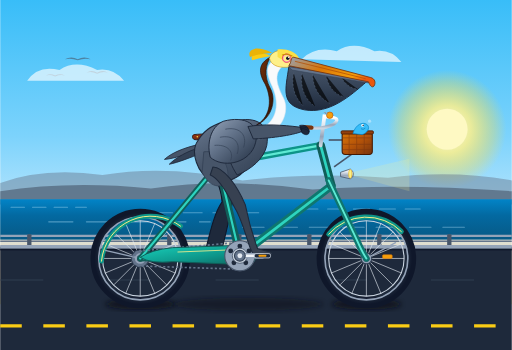
t = 0.00 s
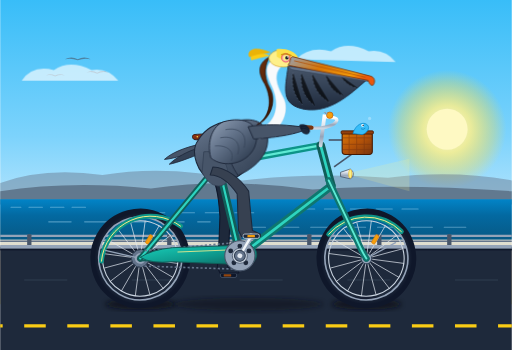
t = 1.67 s
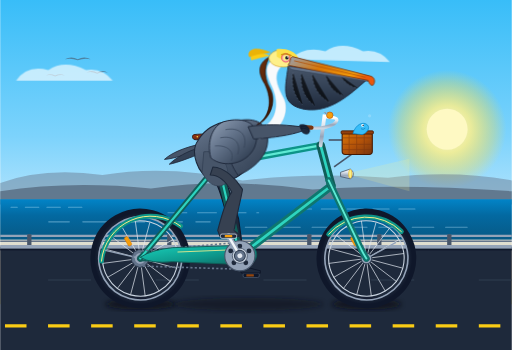
t = 3.33 s
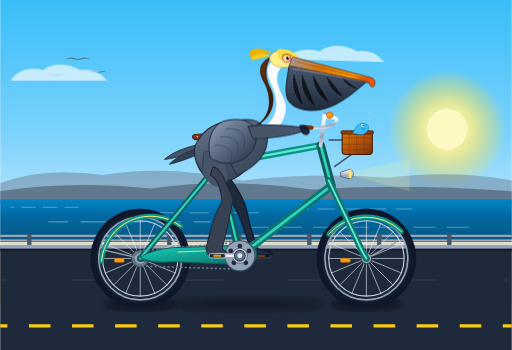
t = 5.00 s
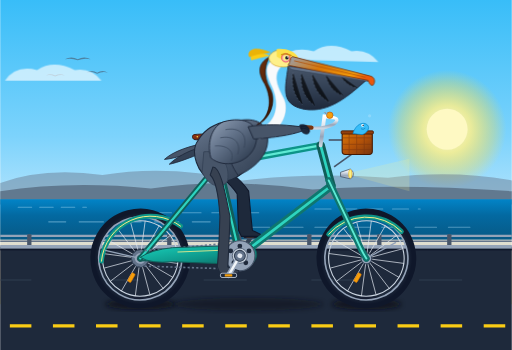
t = 6.67 s
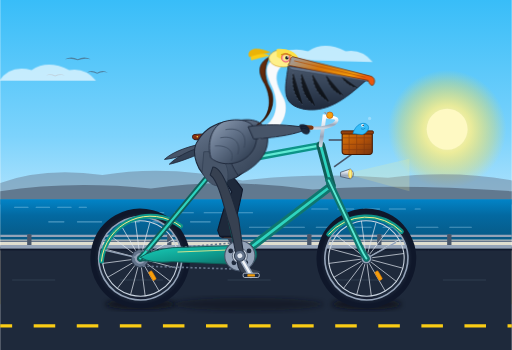
t = 8.33 s

The animated SVG that drew these frames (rendered in a browser with its animation timeline set to each time). Animation: 21 SMIL elements (animate=12,animateTransform=9); frames cover the first 8.33 s, repeats indefinitely.

<svg xmlns="http://www.w3.org/2000/svg" viewBox="0 0 950 650" width="100%" height="100%">
  <defs>
    <!-- Sky & Atmosphere Gradients -->
    <linearGradient id="skyGrad" x1="0%" y1="0%" x2="0%" y2="100%">
      <stop offset="0%" stop-color="#38bdf8"/>
      <stop offset="45%" stop-color="#7dd3fc"/>
      <stop offset="70%" stop-color="#bae6fd"/>
      <stop offset="88%" stop-color="#fed7aa"/>
      <stop offset="100%" stop-color="#fde68a"/>
    </linearGradient>

    <radialGradient id="sunGlow" cx="50%" cy="50%" r="50%">
      <stop offset="0%" stop-color="#fffbeb" stop-opacity="1"/>
      <stop offset="40%" stop-color="#fef08a" stop-opacity="0.85"/>
      <stop offset="80%" stop-color="#fde047" stop-opacity="0.3"/>
      <stop offset="100%" stop-color="#fde047" stop-opacity="0"/>
    </radialGradient>

    <!-- Ocean Gradients -->
    <linearGradient id="oceanGrad" x1="0%" y1="0%" x2="0%" y2="100%">
      <stop offset="0%" stop-color="#0284c7"/>
      <stop offset="40%" stop-color="#0369a1"/>
      <stop offset="100%" stop-color="#075985"/>
    </linearGradient>

    <!-- Bicycle Metallic Gradients -->
    <linearGradient id="frameTeal" x1="0%" y1="0%" x2="100%" y2="100%">
      <stop offset="0%" stop-color="#2dd4bf"/>
      <stop offset="25%" stop-color="#14b8a6"/>
      <stop offset="60%" stop-color="#0d9488"/>
      <stop offset="100%" stop-color="#115e59"/>
    </linearGradient>

    <linearGradient id="chromeGrad" x1="0%" y1="0%" x2="0%" y2="100%">
      <stop offset="0%" stop-color="#ffffff"/>
      <stop offset="30%" stop-color="#e2e8f0"/>
      <stop offset="70%" stop-color="#94a3b8"/>
      <stop offset="100%" stop-color="#cbd5e1"/>
    </linearGradient>

    <radialGradient id="tireGrad" cx="50%" cy="50%" r="50%">
      <stop offset="70%" stop-color="#334155"/>
      <stop offset="88%" stop-color="#1e293b"/>
      <stop offset="100%" stop-color="#0f172a"/>
    </radialGradient>

    <linearGradient id="leatherGrad" x1="0%" y1="0%" x2="100%" y2="100%">
      <stop offset="0%" stop-color="#9a3412"/>
      <stop offset="40%" stop-color="#7c2d12"/>
      <stop offset="100%" stop-color="#431407"/>
    </linearGradient>

    <!-- Pelican Plumage & Anatomy Gradients -->
    <linearGradient id="pelicanChestGrad" x1="20%" y1="0%" x2="80%" y2="100%">
      <stop offset="0%" stop-color="#64748b"/>
      <stop offset="50%" stop-color="#475569"/>
      <stop offset="100%" stop-color="#334155"/>
    </linearGradient>

    <linearGradient id="pelicanWingGrad" x1="0%" y1="0%" x2="100%" y2="100%">
      <stop offset="0%" stop-color="#94a3b8"/>
      <stop offset="40%" stop-color="#64748b"/>
      <stop offset="85%" stop-color="#334155"/>
      <stop offset="100%" stop-color="#1e293b"/>
    </linearGradient>

    <linearGradient id="napeBrown" x1="0%" y1="0%" x2="100%" y2="100%">
      <stop offset="0%" stop-color="#78350f"/>
      <stop offset="50%" stop-color="#542308"/>
      <stop offset="100%" stop-color="#2d1204"/>
    </linearGradient>

    <linearGradient id="pouchGrad" x1="0%" y1="0%" x2="0%" y2="100%">
      <stop offset="0%" stop-color="#475569"/>
      <stop offset="50%" stop-color="#334155"/>
      <stop offset="100%" stop-color="#1e293b"/>
    </linearGradient>

    <linearGradient id="beakHorn" x1="0%" y1="0%" x2="100%" y2="50%">
      <stop offset="0%" stop-color="#94a3b8"/>
      <stop offset="45%" stop-color="#d97706"/>
      <stop offset="85%" stop-color="#f59e0b"/>
      <stop offset="100%" stop-color="#ea580c"/>
    </linearGradient>

    <linearGradient id="basketWicker" x1="0%" y1="0%" x2="100%" y2="100%">
      <stop offset="0%" stop-color="#d97706"/>
      <stop offset="50%" stop-color="#b45309"/>
      <stop offset="100%" stop-color="#78350f"/>
    </linearGradient>

    <!-- Soft Tire Shadows -->
    <filter id="shadowBlur" x="-20%" y="-20%" width="140%" height="140%">
      <feGaussianBlur stdDeviation="5"/>
    </filter>
  </defs>

  <!-- ==================== BACKGROUND SCENERY ==================== -->
  <!-- Sky -->
  <rect x="0" y="0" width="950" height="565" fill="url(#skyGrad)"/>

  <!-- Golden Afternoon Sun -->
  <circle cx="830" cy="240" r="110" fill="url(#sunGlow)"/>
  <circle cx="830" cy="240" r="38" fill="#fef9c3"/>

  <!-- Distant Gliding Pelicans (Atmospheric Silhouette) -->
  <g fill="#475569" opacity="0.6">
    <path d="M 120,110 Q 132,104 144,110 Q 156,104 168,110 Q 156,107 144,112 Q 132,107 120,110 Z"/>
    <path d="M 160,135 Q 170,129 180,135 Q 190,129 200,135 Q 190,132 180,137 Q 170,132 160,135 Z"/>
    <path d="M 85,140 Q 93,136 102,140 Q 111,136 120,140 Q 111,138 102,142 Q 93,138 85,140 Z"/>
  </g>

  <!-- Drifting Coastal Cumulus Clouds -->
  <g fill="#ffffff" opacity="0.65">
    <g>
      <path d="M 50,150 Q 70,120 110,130 Q 140,110 180,130 Q 210,125 230,150 Z"/>
      <animateTransform attributeName="transform" type="translate" from="0 0" to="-280 0" dur="45s" repeatCount="indefinite"/>
    </g>
    <g>
      <path d="M 560,110 Q 585,85 625,95 Q 655,75 695,95 Q 725,90 745,115 Z"/>
      <animateTransform attributeName="transform" type="translate" from="0 0" to="-320 0" dur="50s" repeatCount="indefinite"/>
    </g>
  </g>

  <!-- Distant California Coastal Headlands / Bluffs -->
  <path d="M 0,340 Q 80,310 190,325 Q 310,305 450,335 Q 580,320 720,330 Q 840,315 950,335 L 950,370 L 0,370 Z" fill="#64748b" opacity="0.45"/>
  <path d="M 0,355 Q 130,335 280,350 Q 420,330 580,352 Q 740,340 950,355 L 950,380 L 0,380 Z" fill="#475569" opacity="0.6"/>

  <!-- Pacific Ocean Horizon -->
  <rect x="0" y="370" width="950" height="75" fill="url(#oceanGrad)"/>

  <!-- Animated Ocean Waves Shimmer -->
  <g stroke="#bae6fd" stroke-width="2" opacity="0.4" stroke-linecap="round">
    <line x1="20" y1="385" x2="160" y2="385" stroke-dasharray="25 15">
      <animate attributeName="stroke-dashoffset" from="0" to="-80" dur="4s" repeatCount="indefinite"/>
    </line>
    <line x1="230" y1="395" x2="480" y2="395" stroke-dasharray="35 20">
      <animate attributeName="stroke-dashoffset" from="0" to="-110" dur="4.5s" repeatCount="indefinite"/>
    </line>
    <line x1="560" y1="388" x2="780" y2="388" stroke-dasharray="30 18">
      <animate attributeName="stroke-dashoffset" from="0" to="-96" dur="3.8s" repeatCount="indefinite"/>
    </line>
    <line x1="90" y1="412" x2="390" y2="412" stroke-dasharray="45 25">
      <animate attributeName="stroke-dashoffset" from="0" to="-140" dur="3.5s" repeatCount="indefinite"/>
    </line>
    <line x1="450" y1="422" x2="880" y2="422" stroke-dasharray="40 22">
      <animate attributeName="stroke-dashoffset" from="0" to="-124" dur="3.2s" repeatCount="indefinite"/>
    </line>
  </g>

  <!-- Coastal Highway Wood Guardrail & Posts -->
  <line x1="0" y1="438" x2="950" y2="438" stroke="#94a3b8" stroke-width="4"/>
  <line x1="0" y1="448" x2="950" y2="448" stroke="#64748b" stroke-width="3"/>
  <!-- Guardrail Posts -->
  <g fill="#475569">
    <rect x="50" y="435" width="8" height="28" rx="2"/>
    <rect x="180" y="435" width="8" height="28" rx="2"/>
    <rect x="310" y="435" width="8" height="28" rx="2"/>
    <rect x="440" y="435" width="8" height="28" rx="2"/>
    <rect x="570" y="435" width="8" height="28" rx="2"/>
    <rect x="700" y="435" width="8" height="28" rx="2"/>
    <rect x="830" y="435" width="8" height="28" rx="2"/>
  </g>

  <!-- Highway Asphalt & Curb -->
  <rect x="0" y="458" width="950" height="192" fill="#1e293b"/>
  <!-- Concrete Curb -->
  <rect x="0" y="455" width="950" height="7" fill="#94a3b8"/>
  <rect x="0" y="462" width="950" height="3" fill="#0f172a"/>

  <!-- Moving Road Marking (Speed-synchronized with wheel linear velocity: 80px / 0.3s) -->
  <line x1="0" y1="605" x2="950" y2="605" stroke="#facc15" stroke-width="6" stroke-dasharray="40 40">
    <animate attributeName="stroke-dashoffset" from="0" to="-80" dur="0.3s" repeatCount="indefinite"/>
  </line>
  <!-- Fine Road Texture Lines for Speed Feeling -->
  <line x1="0" y1="520" x2="950" y2="520" stroke="#334155" stroke-width="1.5" stroke-dasharray="80 120">
    <animate attributeName="stroke-dashoffset" from="0" to="-200" dur="0.75s" repeatCount="indefinite"/>
  </line>

  <!-- Soft Ground Shadows Under Bicycle Wheels -->
  <ellipse cx="260" cy="565" rx="65" ry="10" fill="#090d16" filter="url(#shadowBlur)" opacity="0.75"/>
  <ellipse cx="680" cy="565" rx="65" ry="10" fill="#090d16" filter="url(#shadowBlur)" opacity="0.75"/>
  <ellipse cx="460" cy="565" rx="140" ry="12" fill="#090d16" filter="url(#shadowBlur)" opacity="0.45"/>

  <!-- ==================== BACKGROUND BICYCLE LAYER ==================== -->
  <!-- Left (Background) Crank & Pedal Assembly (180 deg out-of-phase) -->
  <g>
    <!-- Revolves around Bottom Bracket Spindle (445, 475) -->
    <animateTransform attributeName="transform" type="rotate" from="0 445 475" to="360 445 475" dur="2s" repeatCount="indefinite"/>
    <!-- Background Crank Arm (pointing at 180 deg, length 42px: 445 - 42 = 403) -->
    <line x1="445" y1="475" x2="403" y2="475" stroke="#334155" stroke-width="8" stroke-linecap="round"/>
    <!-- Background Pedal Body (centered at 403, 475, counter-rotating to stay level) -->
    <g>
      <animateTransform attributeName="transform" type="rotate" from="0 403 475" to="-360 403 475" dur="2s" repeatCount="indefinite"/>
      <rect x="388" y="471" width="30" height="8" rx="3" fill="#0f172a" stroke="#475569" stroke-width="1.5"/>
      <rect x="394" y="473" width="14" height="4" rx="1" fill="#b45309" opacity="0.8"/>
    </g>
  </g>

  <!-- Left (Background) Pelican Leg & Foot (Dark Shaded, 180 deg Phase Shift) -->
  <path fill="#1e293b" stroke="#0f172a" stroke-width="2" stroke-linejoin="round">
    <animate attributeName="d" dur="2s" repeatCount="indefinite"
      keyTimes="0; 0.125; 0.25; 0.375; 0.5; 0.625; 0.75; 0.875; 1"
      values="
        M 395,310 C 410,310 422,345 432,370 C 428,395 420,430 412,462 L 421,469 L 421,473 L 386,473 L 382,462 C 390,430 398,395 412,375 C 410,350 402,330 390,325 Z;
        M 395,310 C 415,310 435,335 445,355 C 440,375 430,405 424,432 L 433,439 L 433,443 L 398,443 L 394,432 C 402,405 412,375 425,360 C 418,340 405,325 390,325 Z;
        M 395,310 C 420,310 445,330 460,345 C 460,365 456,395 455,420 L 463,427 L 463,431 L 428,431 L 424,420 C 428,395 432,365 440,350 C 425,335 408,325 390,325 Z;
        M 395,310 C 420,310 448,335 462,360 C 465,380 470,405 475,432 L 493,439 L 493,443 L 458,443 L 452,432 C 448,405 445,380 440,365 C 425,340 408,325 390,325 Z;
        M 395,310 C 415,310 440,345 455,380 C 460,405 468,435 478,462 L 505,469 L 505,473 L 470,473 L 464,460 C 455,435 448,405 435,385 C 420,355 405,330 390,325 Z;
        M 395,310 C 415,310 435,365 448,402 C 452,425 458,465 465,492 L 493,499 L 493,503 L 458,503 L 452,492 C 445,465 438,425 428,405 C 415,370 405,335 390,325 Z;
        M 395,310 C 412,310 422,375 432,415 C 434,440 436,478 438,504 L 463,511 L 463,515 L 428,515 L 422,504 C 420,478 418,440 412,415 C 408,375 402,335 390,325 Z;
        M 395,310 C 410,310 418,365 424,395 C 422,425 418,465 415,492 L 433,499 L 433,503 L 398,503 L 394,492 C 398,465 402,425 406,395 C 405,365 400,335 390,325 Z;
        M 395,310 C 410,310 422,345 432,370 C 428,395 420,430 412,462 L 421,469 L 421,473 L 386,473 L 382,462 C 390,430 398,395 412,375 C 410,350 402,330 390,325 Z
      "
    />
  </path>

  <!-- ==================== BICYCLE WHEELS & RUNNING GEAR ==================== -->
  <!-- REAR WHEEL (Center: 260, 480) -->
  <g>
    <!-- Continuous Rotation around Rear Axle Center (260, 480) -->
    <animateTransform attributeName="transform" type="rotate" from="0 260 480" to="360 260 480" dur="2s" repeatCount="indefinite"/>

    <!-- Rubber Tire -->
    <circle cx="260" cy="480" r="85" fill="none" stroke="url(#tireGrad)" stroke-width="15"/>
    <!-- Outer Rim & Inner Rim -->
    <circle cx="260" cy="480" r="77" fill="none" stroke="#94a3b8" stroke-width="3"/>
    <circle cx="260" cy="480" r="70" fill="none" stroke="#cbd5e1" stroke-width="2"/>

    <!-- 16 Spoked Wheel Assembly -->
    <g stroke="#e2e8f0" stroke-width="1.4" opacity="0.85">
      <line x1="260" y1="480" x2="330" y2="480"/>
      <line x1="260" y1="480" x2="325" y2="507"/>
      <line x1="260" y1="480" x2="309" y2="529"/>
      <line x1="260" y1="480" x2="287" y2="545"/>
      <line x1="260" y1="480" x2="260" y2="550"/>
      <line x1="260" y1="480" x2="233" y2="545"/>
      <line x1="260" y1="480" x2="211" y2="529"/>
      <line x1="260" y1="480" x2="195" y2="507"/>
      <line x1="260" y1="480" x2="190" y2="480"/>
      <line x1="260" y1="480" x2="195" y2="453"/>
      <line x1="260" y1="480" x2="211" y2="431"/>
      <line x1="260" y1="480" x2="233" y2="415"/>
      <line x1="260" y1="480" x2="260" y2="410"/>
      <line x1="260" y1="480" x2="287" y2="415"/>
      <line x1="260" y1="480" x2="309" y2="431"/>
      <line x1="260" y1="480" x2="325" y2="453"/>
    </g>

    <!-- Spoke Reflector -->
    <rect x="290" y="473" width="18" height="7" rx="2" fill="#f59e0b" stroke="#d97706" stroke-width="1"/>
    <!-- Rear Cog Cassette -->
    <circle cx="260" cy="480" r="16" fill="#64748b" stroke="#334155" stroke-width="2"/>
    <circle cx="260" cy="480" r="10" fill="#94a3b8"/>
    <!-- Axle Nut -->
    <circle cx="260" cy="480" r="6" fill="#334155"/>
    <circle cx="260" cy="480" r="2.5" fill="#f8fafc"/>
  </g>

  <!-- FRONT WHEEL (Center: 680, 480) -->
  <g>
    <!-- Continuous Rotation around Front Axle Center (680, 480) -->
    <animateTransform attributeName="transform" type="rotate" from="0 680 480" to="360 680 480" dur="2s" repeatCount="indefinite"/>

    <!-- Rubber Tire -->
    <circle cx="680" cy="480" r="85" fill="none" stroke="url(#tireGrad)" stroke-width="15"/>
    <!-- Outer Rim & Inner Rim -->
    <circle cx="680" cy="480" r="77" fill="none" stroke="#94a3b8" stroke-width="3"/>
    <circle cx="680" cy="480" r="70" fill="none" stroke="#cbd5e1" stroke-width="2"/>

    <!-- 16 Spoked Wheel Assembly -->
    <g stroke="#e2e8f0" stroke-width="1.4" opacity="0.85">
      <line x1="680" y1="480" x2="750" y2="480"/>
      <line x1="680" y1="480" x2="745" y2="507"/>
      <line x1="680" y1="480" x2="729" y2="529"/>
      <line x1="680" y1="480" x2="707" y2="545"/>
      <line x1="680" y1="480" x2="680" y2="550"/>
      <line x1="680" y1="480" x2="653" y2="545"/>
      <line x1="680" y1="480" x2="631" y2="529"/>
      <line x1="680" y1="480" x2="615" y2="507"/>
      <line x1="680" y1="480" x2="610" y2="480"/>
      <line x1="680" y1="480" x2="615" y2="453"/>
      <line x1="680" y1="480" x2="631" y2="431"/>
      <line x1="680" y1="480" x2="653" y2="415"/>
      <line x1="680" y1="480" x2="680" y2="410"/>
      <line x1="680" y1="480" x2="707" y2="415"/>
      <line x1="680" y1="480" x2="729" y2="431"/>
      <line x1="680" y1="480" x2="745" y2="453"/>
    </g>

    <!-- Spoke Reflector -->
    <rect x="710" y="473" width="18" height="7" rx="2" fill="#f59e0b" stroke="#d97706" stroke-width="1"/>
    <!-- Front Hub Shell & Axle Nut -->
    <circle cx="680" cy="480" r="10" fill="#94a3b8" stroke="#334155" stroke-width="2"/>
    <circle cx="680" cy="480" r="6" fill="#334155"/>
    <circle cx="680" cy="480" r="2.5" fill="#f8fafc"/>
  </g>

  <!-- ==================== BICYCLE FRAME & STRUCTURE ==================== -->
  <!-- Vintage Metal Fenders with Cream Pinstripe -->
  <!-- Rear Fender -->
  <path d="M 188,485 A 92 92 0 0 1 335,420" fill="none" stroke="#0d9488" stroke-width="9" stroke-linecap="round"/>
  <path d="M 188,485 A 92 92 0 0 1 335,420" fill="none" stroke="#fef08a" stroke-width="1.8" stroke-linecap="round"/>
  <line x1="260" y1="480" x2="195" y2="465" stroke="#94a3b8" stroke-width="2.5"/>

  <!-- Front Fender -->
  <path d="M 610,435 A 92 92 0 0 1 745,430" fill="none" stroke="#0d9488" stroke-width="9" stroke-linecap="round"/>
  <path d="M 610,435 A 92 92 0 0 1 745,430" fill="none" stroke="#fef08a" stroke-width="1.8" stroke-linecap="round"/>
  <line x1="680" y1="480" x2="735" y2="450" stroke="#94a3b8" stroke-width="2.5"/>

  <!-- Main Frame Tubes (Diamond/Road Geometry with Tubular 3D Shading) -->
  <g stroke-linecap="round" stroke-linejoin="round">
    <!-- Chain Stay (Rear Axle 260,480 -> Bottom Bracket 445,475) -->
    <line x1="260" y1="480" x2="445" y2="475" stroke="#115e59" stroke-width="11"/>
    <line x1="260" y1="480" x2="445" y2="475" stroke="#2dd4bf" stroke-width="4"/>

    <!-- Seat Stay (Rear Axle 260,480 -> Seat Lug 405,305) -->
    <line x1="260" y1="480" x2="405" y2="305" stroke="#115e59" stroke-width="11"/>
    <line x1="260" y1="480" x2="405" y2="305" stroke="#2dd4bf" stroke-width="4"/>

    <!-- Down Tube (Bottom Bracket 445,475 -> Head Tube Bottom 615,345) -->
    <line x1="445" y1="475" x2="615" y2="345" stroke="#0f766e" stroke-width="15"/>
    <line x1="445" y1="475" x2="615" y2="345" stroke="#2dd4bf" stroke-width="5"/>

    <!-- Seat Tube (Bottom Bracket 445,475 -> Seat Lug 405,305) -->
    <line x1="445" y1="475" x2="405" y2="305" stroke="#115e59" stroke-width="14"/>
    <line x1="445" y1="475" x2="405" y2="305" stroke="#2dd4bf" stroke-width="4"/>

    <!-- Top Tube (Seat Lug 405,305 -> Head Tube Top 595,270) -->
    <line x1="405" y1="305" x2="595" y2="270" stroke="#0d9488" stroke-width="13"/>
    <line x1="405" y1="305" x2="595" y2="270" stroke="#5eead4" stroke-width="4"/>

    <!-- Head Tube (615,345 to 595,270) -->
    <line x1="615" y1="345" x2="595" y2="270" stroke="#115e59" stroke-width="16"/>
    <line x1="615" y1="345" x2="595" y2="270" stroke="#2dd4bf" stroke-width="5"/>

    <!-- Front Fork (Head Tube 615,345 down to Front Axle 680,480 with Curved Rake) -->
    <path d="M 610,335 L 662,445 Q 672,468 680,480" fill="none" stroke="#0f766e" stroke-width="12"/>
    <path d="M 610,335 L 662,445 Q 672,468 680,480" fill="none" stroke="#5eead4" stroke-width="3.5"/>
  </g>

  <!-- Bicycle Chain & Drive System -->
  <!-- Running Chain Links -->
  <path d="M 445,450 L 260,466 A 14 14 0 0 0 260,494 L 445,500 A 25 25 0 0 0 445,450"
        fill="none" stroke="#64748b" stroke-width="3" stroke-dasharray="4 4">
    <animate attributeName="stroke-dashoffset" from="0" to="-32" dur="0.4s" repeatCount="indefinite"/>
  </path>
  <!-- Retro Streamlined Chainguard -->
  <path d="M 465,455 L 320,460 Q 280,464 260,478 Q 280,490 320,486 L 465,492 C 480,480 480,465 465,455 Z"
        fill="url(#frameTeal)" stroke="#115e59" stroke-width="1.8"/>
  <path d="M 455,463 L 330,468" stroke="#fef08a" stroke-width="1.5" stroke-linecap="round"/>

  <!-- Large Front Chainring (48T Style Sprocket) -->
  <circle cx="445" cy="475" r="28" fill="#94a3b8" stroke="#475569" stroke-width="2"/>
  <g fill="#1e293b">
    <circle cx="445" cy="457" r="4.5"/>
    <circle cx="462" cy="466" r="4.5"/>
    <circle cx="456" cy="488" r="4.5"/>
    <circle cx="434" cy="488" r="4.5"/>
    <circle cx="428" cy="466" r="4.5"/>
  </g>
  <circle cx="445" cy="475" r="14" fill="#cbd5e1" stroke="#475569" stroke-width="1.5"/>

  <!-- Chrome Seatpost & Classic Sprung Leather Saddle -->
  <!-- Seatpost -->
  <line x1="405" y1="305" x2="395" y2="255" stroke="url(#chromeGrad)" stroke-width="8" stroke-linecap="round"/>
  <!-- Chrome Under-Saddle Springs -->
  <path d="M 370,260 Q 375,266 380,260 Q 385,266 390,260" fill="none" stroke="#cbd5e1" stroke-width="3"/>
  <path d="M 372,263 Q 377,269 382,263 Q 387,269 392,263" fill="none" stroke="#94a3b8" stroke-width="2.5"/>
  <!-- Leather Saddle (Brooks-style with Brass Rivets) -->
  <path d="M 360,250 C 375,248 410,248 425,253 C 428,255 422,260 412,258 C 390,256 372,262 360,259 C 356,257 356,251 360,250 Z"
        fill="url(#leatherGrad)" stroke="#270a03" stroke-width="1.5"/>
  <!-- Brass Rivets -->
  <circle cx="366" cy="254" r="1.5" fill="#fde047"/>
  <circle cx="378" cy="253" r="1.5" fill="#fde047"/>
  <circle cx="390" cy="253" r="1.5" fill="#fde047"/>

  <!-- Quill Stem, Classic Cruiser Handlebar & Bell -->
  <!-- Stem -->
  <path d="M 595,270 L 602,216 L 616,218" fill="none" stroke="url(#chromeGrad)" stroke-width="7" stroke-linecap="round"/>
  <!-- Handlebars (Swept-back Cruiser Style toward the Rider) -->
  <path d="M 616,218 Q 632,220 620,230 Q 600,242 565,236" fill="none" stroke="url(#chromeGrad)" stroke-width="6" stroke-linecap="round"/>
  <!-- Hand Grip (Brown Leather Wrapped) -->
  <path d="M 578,237 L 562,236" stroke="#78350f" stroke-width="8" stroke-linecap="round"/>
  <circle cx="560" cy="236" r="4" fill="#cbd5e1"/>
  <!-- Vintage Brass Bicycle Bell -->
  <circle cx="612" cy="214" r="6" fill="#f59e0b" stroke="#b45309" stroke-width="1.2"/>
  <path d="M 607,212 Q 604,208 602,209" stroke="#94a3b8" stroke-width="2" stroke-linecap="round"/>

  <!-- Retro Bullet Headlight (Mounted to Fork Crown) -->
  <path d="M 632,320 L 650,314 C 658,319 658,328 650,332 L 632,328 Z" fill="url(#chromeGrad)" stroke="#475569" stroke-width="1.5"/>
  <ellipse cx="650" cy="323" rx="3" ry="8" fill="#fef08a" stroke="#eab308" stroke-width="1"/>
  <!-- Headlight Warm Beam (Translucent) -->
  <polygon points="653,320 760,295 760,355 653,326" fill="#fef08a" opacity="0.18"/>

  <!-- Front Wicker Basket & Mascot Sardine -->
  <g>
    <!-- Basket Bracket -->
    <line x1="610" y1="260" x2="640" y2="260" stroke="#475569" stroke-width="3"/>
    <line x1="620" y1="310" x2="655" y2="285" stroke="#475569" stroke-width="3"/>
    <!-- Wicker Body -->
    <rect x="635" y="245" width="56" height="42" rx="6" fill="url(#basketWicker)" stroke="#451a03" stroke-width="2"/>
    <!-- Wicker Weave Texture Lines -->
    <g stroke="#78350f" stroke-width="1.5" opacity="0.6">
      <line x1="636" y1="256" x2="690" y2="256"/>
      <line x1="636" y1="268" x2="690" y2="268"/>
      <line x1="636" y1="278" x2="690" y2="278"/>
      <line x1="648" y1="246" x2="648" y2="286"/>
      <line x1="662" y1="246" x2="662" y2="286"/>
      <line x1="676" y1="246" x2="676" y2="286"/>
    </g>
    <rect x="633" y="243" width="60" height="6" rx="2" fill="#92400e" stroke="#451a03" stroke-width="1.5"/>

    <!-- Happy Little Sardine in Basket -->
    <path d="M 655,248 C 660,230 675,225 682,232 C 688,238 680,248 672,250 Z" fill="#38bdf8" stroke="#0284c7" stroke-width="1.2"/>
    <circle cx="673" cy="233" r="2.5" fill="#f8fafc"/>
    <circle cx="674" cy="233" r="1.2" fill="#0f172a"/>
    <path d="M 678,238 Q 674,242 670,239" fill="none" stroke="#0369a1" stroke-width="1"/>
    <!-- Fresh Sea Spray Bubble -->
    <circle cx="686" cy="223" r="3" fill="#bae6fd" opacity="0.75">
      <animate attributeName="cy" values="225;210;225" dur="2s" repeatCount="indefinite"/>
      <animate attributeName="opacity" values="0.75;0.2;0.75" dur="2s" repeatCount="indefinite"/>
    </circle>
  </g>

  <!-- ==================== CALIFORNIA BROWN PELICAN RIDER ==================== -->
  <!-- Pelican Tail Feathers (Extending Back past the Saddle) -->
  <g>
    <path d="M 370,268 C 342,274 318,284 305,296 C 322,295 348,286 374,278 Z" fill="#475569" stroke="#1e293b" stroke-width="1.5"/>
    <path d="M 372,274 C 348,280 326,293 314,305 C 330,302 354,292 376,284 Z" fill="#334155" stroke="#1e293b" stroke-width="1.5"/>
  </g>

  <!-- Pelican Torso & Lower Body (Seated on Saddle) -->
  <!-- Main Pelvis & Flank -->
  <path d="M 368,260 C 352,280 365,325 395,335 C 430,345 465,320 480,270 C 490,235 460,220 425,225 C 390,230 375,248 368,260 Z"
        fill="url(#pelicanChestGrad)" stroke="#1e293b" stroke-width="2"/>

  <!-- Upper Thigh Plumage Covert Patch (Feather base over Hip Joint) -->
  <path d="M 378,282 C 405,278 428,302 422,336 C 412,352 388,348 375,320 Z" fill="#475569" stroke="#334155" stroke-width="1.5"/>

  <!-- ==================== PEDALING RIGHT (FOREGROUND) LEG ==================== -->
  <!-- Smoothly Animated Organic Leg & Webbed Foot in Exact Synchrony with Pedals -->
  <path fill="#374151" stroke="#1e293b" stroke-width="2" stroke-linejoin="round">
    <animate attributeName="d" dur="2s" repeatCount="indefinite"
      keyTimes="0; 0.125; 0.25; 0.375; 0.5; 0.625; 0.75; 0.875; 1"
      values="
        M 395,310 C 415,310 440,345 455,380 C 460,405 468,435 478,462 L 505,469 L 505,473 L 470,473 L 464,460 C 455,435 448,405 435,385 C 420,355 405,330 390,325 Z;
        M 395,310 C 415,310 435,365 448,402 C 452,425 458,465 465,492 L 493,499 L 493,503 L 458,503 L 452,492 C 445,465 438,425 428,405 C 415,370 405,335 390,325 Z;
        M 395,310 C 412,310 422,375 432,415 C 434,440 436,478 438,504 L 463,511 L 463,515 L 428,515 L 422,504 C 420,478 418,440 412,415 C 408,375 402,335 390,325 Z;
        M 395,310 C 410,310 418,365 424,395 C 422,425 418,465 415,492 L 433,499 L 433,503 L 398,503 L 394,492 C 398,465 402,425 406,395 C 405,365 400,335 390,325 Z;
        M 395,310 C 410,310 422,345 432,370 C 428,395 420,430 412,462 L 421,469 L 421,473 L 386,473 L 382,462 C 390,430 398,395 412,375 C 410,350 402,330 390,325 Z;
        M 395,310 C 415,310 435,335 445,355 C 440,375 430,405 424,432 L 433,439 L 433,443 L 398,443 L 394,432 C 402,405 412,375 425,360 C 418,340 405,325 390,325 Z;
        M 395,310 C 420,310 445,330 460,345 C 460,365 456,395 455,420 L 463,427 L 463,431 L 428,431 L 424,420 C 428,395 432,365 440,350 C 425,335 408,325 390,325 Z;
        M 395,310 C 420,310 448,335 462,360 C 465,380 470,405 475,432 L 493,439 L 493,443 L 458,443 L 452,432 C 448,405 445,380 440,365 C 425,340 408,325 390,325 Z;
        M 395,310 C 415,310 440,345 455,380 C 460,405 468,435 478,462 L 505,469 L 505,473 L 470,473 L 464,460 C 455,435 448,405 435,385 C 420,355 405,330 390,325 Z
      "
    />
  </path>

  <!-- ==================== FOREGROUND CRANK & PEDAL ==================== -->
  <g>
    <!-- Revolves around Bottom Bracket Spindle (445, 475) -->
    <animateTransform attributeName="transform" type="rotate" from="0 445 475" to="360 445 475" dur="2s" repeatCount="indefinite"/>

    <!-- Foreground Crank Arm (Length 42px: 445 -> 487) -->
    <line x1="445" y1="475" x2="487" y2="475" stroke="#94a3b8" stroke-width="10" stroke-linecap="round"/>
    <line x1="445" y1="475" x2="487" y2="475" stroke="#f1f5f9" stroke-width="4.5" stroke-linecap="round"/>

    <!-- Foreground Pedal Assembly (at Crank End 487, 475) -->
    <g>
      <!-- Counter-rotate to remain level and steady under the webbed foot -->
      <animateTransform attributeName="transform" type="rotate" from="0 487 475" to="-360 487 475" dur="2s" repeatCount="indefinite"/>
      <!-- Spindle Axle Pivot Pin -->
      <circle cx="487" cy="475" r="3.5" fill="#475569"/>
      <!-- Pedal Platform Body -->
      <rect x="472" y="471" width="30" height="8" rx="3" fill="#1e293b" stroke="#cbd5e1" stroke-width="1.5"/>
      <!-- Amber Pedal Side Reflector -->
      <rect x="480" y="473" width="14" height="4" rx="1" fill="#f59e0b"/>
    </g>

    <!-- Bottom Bracket Center Spindle Nut Cap -->
    <circle cx="445" cy="475" r="10" fill="#64748b" stroke="#334155" stroke-width="2"/>
    <circle cx="445" cy="475" r="4.5" fill="#e2e8f0"/>
  </g>

  <!-- ==================== PELICAN CHEST, HEAD & WINGS ==================== -->
  <!-- Subtly Animated Group (Breathing & Cadence Bobbing around Chest Pivot) -->
  <g>
    <animateTransform attributeName="transform" type="rotate"
      values="0 485 210; -1.2 485 210; 0 485 210; -1.2 485 210; 0 485 210"
      dur="2s" repeatCount="indefinite"/>

    <!-- Full Robust Breast & Upper Body -->
    <path d="M 435,225 C 475,215 502,230 495,270 C 490,295 465,315 440,325 C 420,295 410,255 435,225 Z"
          fill="url(#pelicanChestGrad)" stroke="#1e293b" stroke-width="1.8"/>

    <!-- Graceful S-Curved Neck -->
    <!-- Foreneck (Clean White Plumage) -->
    <path d="M 480,240 C 510,230 522,198 505,160 C 496,140 490,122 510,110 L 525,122 C 506,138 515,160 526,182 C 538,206 525,245 480,258 Z"
          fill="#f8fafc" stroke="#e2e8f0" stroke-width="1"/>
    <!-- Hindneck (Rich Chocolate Chestnut / Mahogany Stripe of Adult California Pelican) -->
    <path d="M 476,232 C 498,220 508,190 492,156 C 480,136 478,118 502,106 C 494,118 488,140 502,165 C 514,188 502,222 476,232 Z"
          fill="url(#napeBrown)" stroke="#270a03" stroke-width="1.2"/>

    <!-- Head Anatomy: Pale Yellow Crown & Tufted Crest -->
    <!-- Crest Feathers Blowing Back in the Breeze -->
    <path d="M 502,104 C 478,92 462,102 468,112 C 480,108 494,106 502,104 Z" fill="#facc15"/>
    <path d="M 505,98 C 472,82 458,94 464,106 C 478,100 495,100 505,98 Z" fill="#eab308"/>
    <!-- Head Skull Base -->
    <path d="M 500,108 C 505,90 535,88 550,104 C 555,114 545,124 532,125 C 515,126 502,120 500,108 Z"
          fill="#fef08a" stroke="#ca8a04" stroke-width="1"/>
    <!-- Straw Yellow Forehead Cap -->
    <path d="M 515,92 C 532,90 548,96 555,108 C 545,115 528,115 515,106 Z" fill="#fde047"/>

    <!-- Characteristic Pelican Eye -->
    <!-- Carmine/Pinkish Orbital Ring Skin -->
    <circle cx="532" cy="108" r="8" fill="#fda4af" stroke="#e11d48" stroke-width="1.2"/>
    <!-- Light Straw-Blue Iris -->
    <circle cx="532" cy="108" r="5.5" fill="#fef08a"/>
    <!-- Sharp Black Pupil -->
    <circle cx="534" cy="108" r="3.2" fill="#0f172a"/>
    <!-- Lifelike Specular Catchlight Highlight -->
    <circle cx="535.5" cy="106.5" r="1.2" fill="#ffffff"/>
    <!-- Focused Brow Ridge -->
    <path d="M 524,102 Q 533,99 542,104" fill="none" stroke="#ca8a04" stroke-width="2" stroke-linecap="round"/>

    <!-- Iconic Massive Bill & Expandable Throat Pouch -->
    <!-- Expandable Gular Throat Pouch (Olive-Slate-Teal with Elastic Vascular Striations) -->
    <path d="M 536,124 C 530,165 520,195 565,204 C 612,212 650,178 680,152 L 550,124 Z"
          fill="url(#pouchGrad)" stroke="#1e293b" stroke-width="1.8"/>
    <!-- Subtle Pouch Elasticity Texture Lines -->
    <g stroke="#64748b" stroke-width="1.2" stroke-dasharray="3 4" opacity="0.65">
      <path d="M 545,135 Q 538,172 562,196"/>
      <path d="M 560,136 Q 556,178 585,198"/>
      <path d="M 580,138 Q 582,176 612,192"/>
      <path d="M 605,140 Q 612,172 638,180"/>
      <path d="M 632,142 Q 645,164 665,166"/>
    </g>

    <!-- Lower Beak Ramus Skeleton -->
    <path d="M 536,124 L 690,148 L 684,154 L 542,130 Z" fill="#64748b" stroke="#334155" stroke-width="1"/>

    <!-- Upper Beak (Culmen & Maxilla with Hooked Tip / Nail) -->
    <path d="M 544,106 L 688,144 C 696,146 698,154 694,160 C 690,164 686,158 684,152 L 536,122 C 542,114 538,110 544,106 Z"
          fill="url(#beakHorn)" stroke="#78350f" stroke-width="1.6"/>
    <!-- Lateral Beak Groove Line -->
    <path d="M 548,114 L 678,146" stroke="#b45309" stroke-width="1.5" stroke-linecap="round"/>

    <!-- Wing & Feathers (Folded over Flank with Tips Gripping the Handlebar) -->
    <!-- Scapular & Wing Covert Feathers -->
    <path d="M 415,225 C 452,215 488,228 472,272 C 458,305 412,312 390,292 C 382,260 395,232 415,225 Z"
          fill="url(#pelicanWingGrad)" stroke="#1e293b" stroke-width="1.8"/>

    <!-- Overlapping Feather Texture Lines -->
    <g stroke="#334155" stroke-width="1.5" fill="none" opacity="0.8">
      <path d="M 418,240 C 442,235 460,248 452,274"/>
      <path d="M 408,255 C 430,250 448,262 440,286"/>
      <path d="M 398,270 C 418,268 435,278 428,298"/>
    </g>

    <!-- Foreground Wing Extension Reaching Forward to the Handlebar -->
    <path d="M 460,235 C 488,230 525,232 555,236 C 562,237 568,235 565,242 C 555,248 518,256 470,258 Z"
          fill="#475569" stroke="#1e293b" stroke-width="1.8"/>

    <!-- Primary Feather Tips (Articulated "Fingers" Wrapped Securely Around the Grip) -->
    <g fill="#1e293b" stroke="#0f172a" stroke-width="1.2">
      <!-- Feather tip 1 -->
      <path d="M 556,233 C 565,231 573,235 572,242 C 570,246 564,245 558,241 Z"/>
      <!-- Feather tip 2 -->
      <path d="M 558,236 C 568,235 575,239 574,245 C 572,249 565,248 560,243 Z"/>
      <!-- Feather tip 3 wrapping underneath the grip -->
      <path d="M 560,239 C 569,239 575,243 573,248 C 570,252 563,250 559,245 Z"/>
    </g>
  </g>

</svg>
